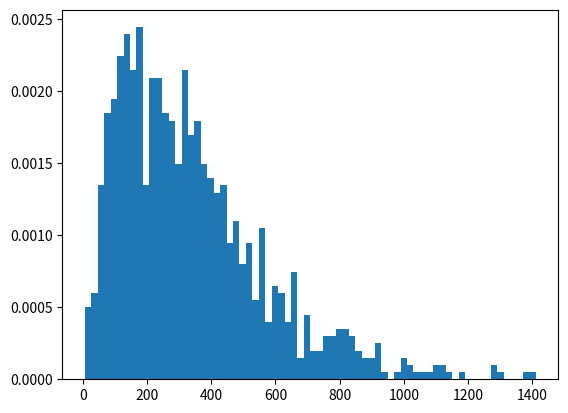

The script that saved this image:
from dataclasses import dataclass
import numpy as np


class Planet:
    def __init__(self, x, y, r):
        self.x = x
        self.y = y
        self.dist_to_star = r
        self.generate_planet_properties()

    def generate_planet_properties(self):
        self.radius = np.random.gamma(shape=2, scale=2)  # in earth radii (max around 20)
        self.mass = np.random.gamma(shape=1, scale=400)  # in earth mass (max around 3000)
        self.temperature = np.random.gamma(shape=2, scale=150)  # in kelvin (max around 1000)

        # old version (uniform distribution)
        # self.radius = np.random.uniform(0, 100_000)  # in km (jupiter radius = 69_911 km)
        # self.density = np.random.uniform(0, 10)  # in g/cm^3 (earth density = 5.5 g/cm^3)
        # self.surface_temperature = np.random.uniform(0, 1000)  # in Kelvin (earth surface temperature = 288 K)


    # previous version with 7 properties
    # def generate_planet_properties(self):
    #     # right-tailed distribution for mass of the planet, mean 1, tail until 4000
    #     self.mass = np.random.uniform(1, 4000)  # in Earth masses
    #     self.radius = np.random.uniform(0, 15)  # in Earth radii
    #     self.orbital_period = np.random.uniform(0, 100_000)  # in days
    #     self.star_mass = np.random.uniform(0, 99)  # in solar masses
    #     self.star_radius = np.random.uniform(0, 99)  # in solar radii
    #     self.star_temperature = np.random.uniform(0, 40_000)  # in Kelvin
    #     # see https://link.springer.com/referenceworkentry/10.1007/978-3-642-11274-4_487
    #     self.star_age = np.random.uniform(0, 13.8)  # in Gy (billion years)




def planet_argmax(scores_and_origins):
    max_score = -1
    max_index = -1
    for i in range(len(scores_and_origins)):
        if scores_and_origins[i][0] > max_score:
            max_score = scores_and_origins[i][0]
            max_index = i
    return max_index





if __name__ == '__main__':

    # import matplotlib.pyplot as plt
    # masses = []
    # for i in range(1000):
    #     masses.append(np.random.lognormal(0, 5))
    # # plot log-normal distribution
    # plt.hist(masses, bins=100)
    # plt.show()

    import matplotlib.pyplot as plt
    s = np.random.gamma(shape=2, scale=170, size=1000)
    plt.hist(s, 70, density=True)
    plt.show()


# self.temperature = config.get('temperature', None)
# self.min_temperature = config.get('min_temperature', None)
# self.max_temperature = config.get('max_temperature', None)
#
# self.atmospheric_pressure = config.get('atmospheric_pressure', None)
# self.atmospheric_composition = config.get('atmospheric_composition', None)
# self.atmosphere_height = config.get('atmosphere_height', None)
#
# self.solid_surface_fraction = config.get('solid_surface_fraction', None)
# self.surface_composition = config.get('surface_composition', None)
# self.surface_water = config.get('surface_water', None)
# self.surface_ice = config.get('surface_ice', None)
#
# self.avg_distance_from_star = config.get('avg_distance_from_star', None)
# self.gravity = config.get('gravity', None)
# # self.radius = config.get('radius', None)
#
# # self.orbital_period = config.get('orbital_period', None)
# self.length_of_day = config.get('length_of_day', None)
# self.orbital_eccentricity = config.get('orbital_eccentricity', None)
# self.orbital_inclination = config.get('orbital_inclination', None)


# temperature  # in K, average temperature (Kelvin, 0 K = -273.15 C)
# min_temperature  # in K
# max_temperature  # in K
#
# # atmosphere_properties
# atmospheric_pressure  # in Pa (Pascal, 1 Pa = 1 N/m^2)
# atmospheric_composition  # list of gases in the atmosphere (oxigen, nitrogen, carbon dioxide, etc.)
# atmosphere_height  # in km
#
# # surface_properties
# solid_surface_fraction  # how much of the surface (%) is covered by solid material
# surface_composition  # list of elements on the surface (iron, silicon, oxygen, etc.)
# surface_water  # in %, how much of the surface is covered by water (percentage)
# surface_ice  # in %, how much of the surface is covered by ice (percentage)
#
# avg_distance_from_star  # in AU (astronomical units, 1 AU ~ 150 million km = distance from Earth to Sun)
# gravity  # in m/s^2
# radius  # size of the planet
#
# orbital_period  # time it takes to orbit the star
# length_of_day  # time it takes to rotate on its axis
# orbital_eccentricity  # how much the orbit is elliptical
# orbital_inclination  # how much the orbit is tilted
